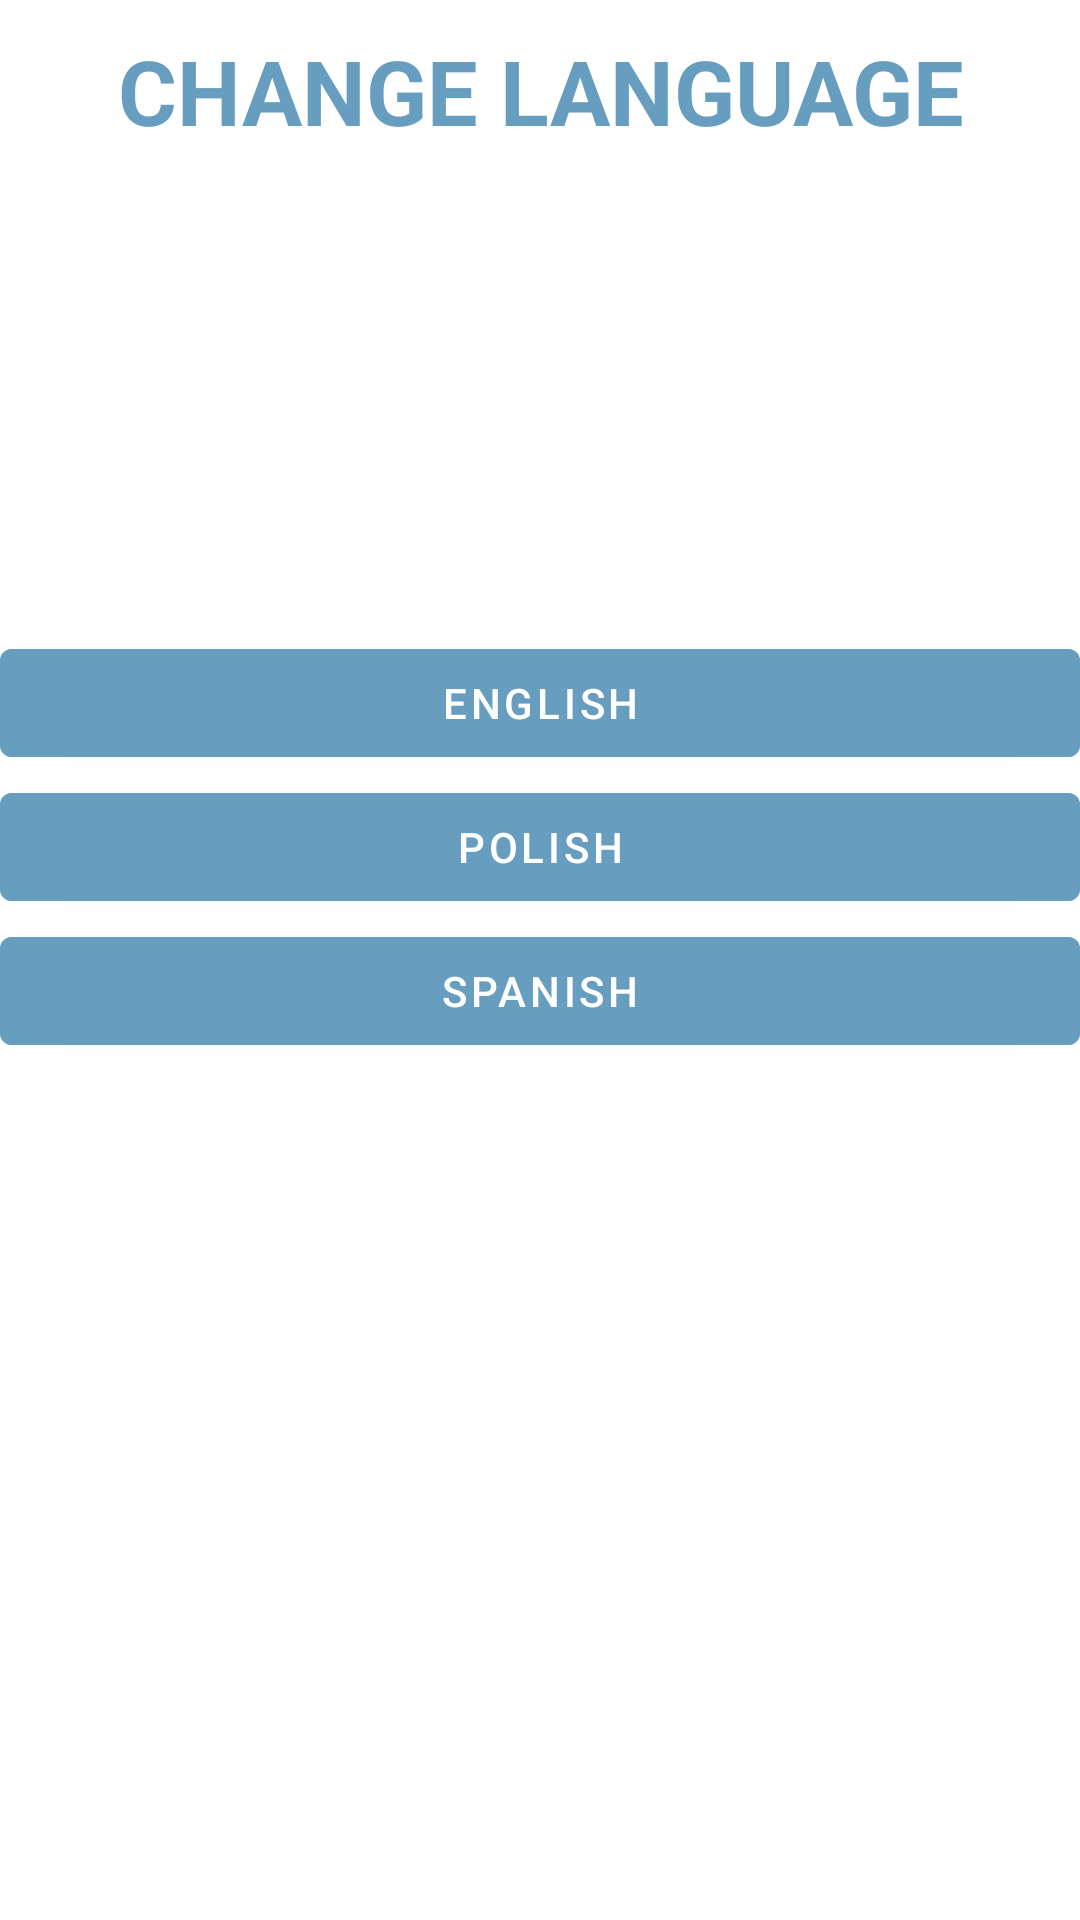

Reconstruct the res/layout file that produces this screen, plus the resources it refers to.
<!-- AndroidManifest.xml: application theme Theme.EasyNots -->
<!-- res/layout/activity_language_changer.xml -->
<?xml version="1.0" encoding="utf-8"?>
<LinearLayout xmlns:android="http://schemas.android.com/apk/res/android"
    xmlns:app="http://schemas.android.com/apk/res-auto"
    xmlns:tools="http://schemas.android.com/tools"
    android:layout_width="match_parent"
    android:layout_height="match_parent"
    tools:context=".LanguageChanger"
    android:orientation="vertical"
    android:layout_margin="40dp"
    android:layout_centerVertical="true">

    <TextView
        android:layout_width="match_parent"
        android:layout_height="wrap_content"
        android:textAllCaps="true"
        android:textSize="30dp"
        android:textAlignment="center"
        android:layout_marginBottom="40dp"
        android:layout_margin="10dp"
        android:layout_marginTop="40dp"
        android:textColor="#679ec0"
        android:textStyle="bold"
        android:text="@string/change_language"/>

    <com.google.android.material.button.MaterialButton
        android:layout_width="match_parent"
        android:layout_height="wrap_content"
        android:layout_gravity="center"
        android:text="@string/btn_en"
        android:id="@+id/btn_en"
        android:layout_marginTop="150dp"
        android:textColor="@color/white"
        android:backgroundTint="#679ec0" />
    <com.google.android.material.button.MaterialButton
        android:layout_width="match_parent"
        android:layout_height="wrap_content"
        android:text="@string/btn_pl"
        android:id="@+id/btn_pl"
        android:textColor="@color/white"
        android:backgroundTint="#679ec0"/>
    <com.google.android.material.button.MaterialButton
        android:layout_width="match_parent"
        android:layout_height="wrap_content"
        android:text="@string/btn_esp"
        android:id="@+id/btn_sp"
        android:textColor="@color/white"
        android:backgroundTint="#679ec0"/>
</LinearLayout>
<!-- resources referenced by this layout -->
<resources>
  <string name="btn_en">English</string>
  <string name="btn_esp">Spanish</string>
  <string name="btn_pl">Polish</string>
  <string name="change_language">Change Language</string>
  <style name="Theme.EasyNots" parent="Theme.MaterialComponents.DayNight.NoActionBar">
          
          <item name="colorPrimary">@color/purple_500</item>
          <item name="colorPrimaryVariant">@color/purple_700</item>
          <item name="colorOnPrimary">@color/white</item>
          
          <item name="colorSecondary">@color/teal_200</item>
          <item name="colorSecondaryVariant">@color/teal_700</item>
          <item name="colorOnSecondary">@color/black</item>
          
          <item name="android:statusBarColor">?attr/colorPrimaryVariant</item>
          
      </style>
  <!-- not gathered from this repository: default colours our renderer supplied (Android Studio template values) -->
  <color name="purple_500">#FF6200EE</color>
  <color name="purple_700">#FF3700B3</color>
  <color name="teal_200">#FF03DAC5</color>
  <color name="teal_700">#FF018786</color>
  <color name="black">#FF000000</color>
  <color name="white">#FFFFFFFF</color>
</resources>
